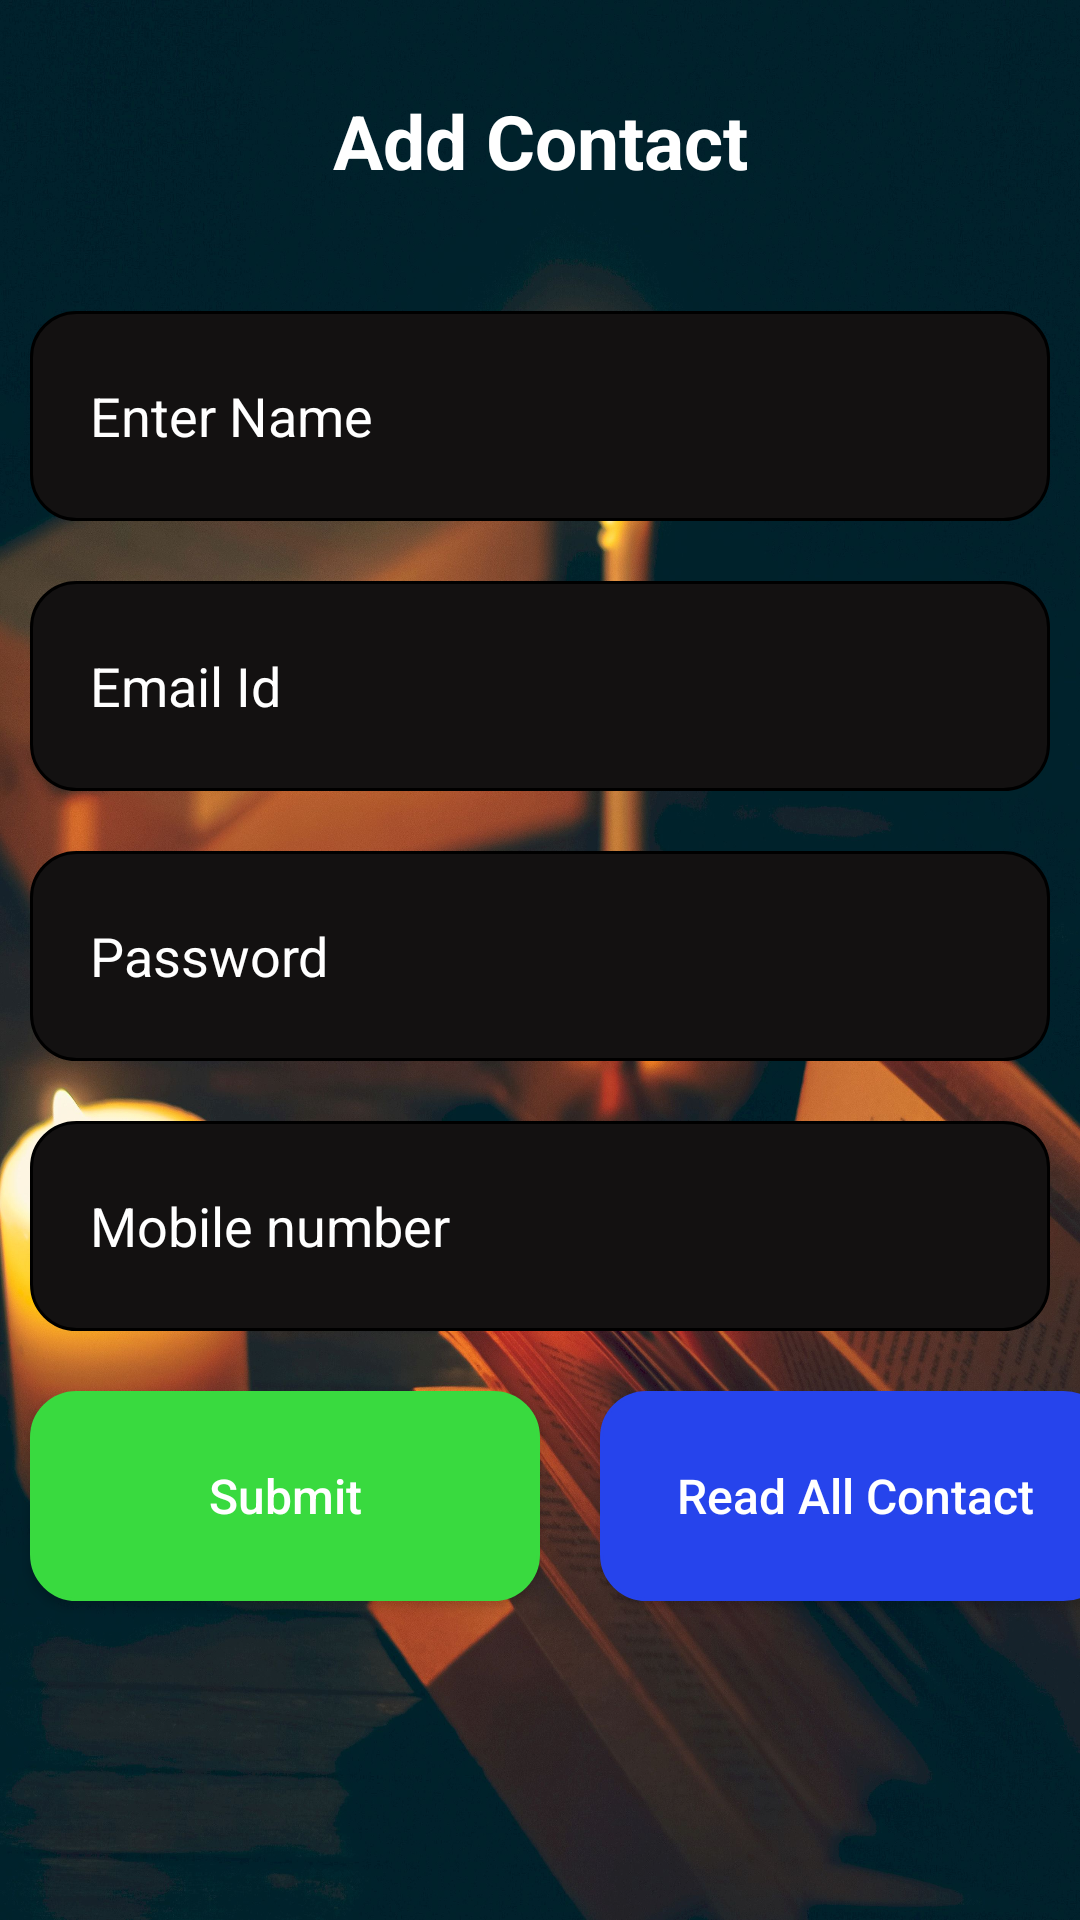

Produce the Android XML layout that renders to this screen, including the resource entries it uses.
<!-- AndroidManifest.xml: application theme Theme.SQLiteApp1 -->
<!-- res/layout/activity_main.xml -->
<?xml version="1.0" encoding="utf-8"?>
<LinearLayout
    xmlns:android="http://schemas.android.com/apk/res/android"
    xmlns:tools="http://schemas.android.com/tools"
    android:layout_width="match_parent"
    android:background="@drawable/lib4"
    android:layout_height="match_parent"
    android:orientation="vertical"
    tools:context=".MainActivity">
    <TextView
        android:layout_width="match_parent"
        android:layout_height="wrap_content"
        android:text="Add Contact"
        android:textSize="25sp"
        android:textColor="#fff"
        android:textStyle="bold"
        android:textAlignment="center"
        android:layout_marginTop="30dp"
        android:layout_marginBottom="30dp"/>


    
    <EditText
        android:id="@+id/id_edt_name"
        android:layout_width="match_parent"
        android:background="@drawable/text_back"
        android:textColor="#fff"
        android:textColorHint="#fff"
        android:paddingLeft="20dp"
        android:layout_height="wrap_content"
        android:layout_margin="10dp"
        android:hint="Enter Name" />

    
    <EditText
        android:id="@+id/id_edt_email"
        android:layout_width="match_parent"
        android:paddingLeft="20dp"
        android:textColorHint="#fff"
        android:layout_height="wrap_content"
        android:textColor="#fff"
        android:inputType="textEmailAddress"
        android:background="@drawable/text_back"
        android:layout_margin="10dp"
        android:hint="Email Id " />

    
    <EditText
        android:id="@+id/id_edt_password"
        android:layout_width="match_parent"
        android:textColor="#fff"
        android:background="@drawable/text_back"
        android:layout_height="wrap_content"
        android:layout_margin="10dp"
        android:inputType="textPassword"
        android:textColorHint="#fff"
        android:paddingLeft="20dp"
        android:hint="Password " />

    
    <EditText
        android:id="@+id/id_edt_mobile"
        android:layout_width="match_parent"
        android:background="@drawable/text_back"
        android:layout_height="wrap_content"
        android:paddingLeft="20dp"
        android:inputType="phone"
        android:textColorHint="#fff"
        android:layout_margin="10dp"
        android:textColor="#fff"
        android:hint="Mobile number" />

    
   <LinearLayout
       android:layout_width="match_parent"
       android:layout_height="match_parent"
       android:weightSum="2"
       android:orientation="horizontal"
       >
       <androidx.appcompat.widget.AppCompatButton
           android:id="@+id/id_add_btn"
           android:layout_width="170dp"
          android:backgroundTint="#39DA3F"
           android:layout_height="wrap_content"
           android:background="@drawable/text_back"
           android:layout_margin="10dp"
           android:textSize="16sp"
           android:textColor="#fff"
           android:text="Submit"
           android:textAllCaps="false" />

       
       <androidx.appcompat.widget.AppCompatButton
           android:id="@+id/id_read_btn"
           android:layout_width="170dp"
           android:textColor="#fff"
           android:backgroundTint="#2644EC"
           android:layout_height="wrap_content"
           android:background="@drawable/text_back"
           android:layout_margin="10dp"
           android:textSize="16sp"
           android:text="Read All Contact"
           android:textAllCaps="false" />
   </LinearLayout>

   </LinearLayout>
<!-- resources referenced by this layout -->
<resources>
  <!-- drawable lib4: jpeg bitmap (drawable, 732522 bytes) -->
  <!-- drawable text_back (drawable) -->
  <?xml version="1.0" encoding="utf-8"?>
  <shape android:shape="rectangle" xmlns:android="http://schemas.android.com/apk/res/android">
  <size android:width="200dp" android:height="70dp"/>
      <stroke android:width="1dp" android:color="@color/black" />
      <corners android:radius="15dp" />
      <solid android:color="#131111"/>
  </shape>
  <style name="Theme.SQLiteApp1" parent="Theme.MaterialComponents.DayNight.DarkActionBar">
          
          <item name="colorPrimary">@color/purple_500</item>
          <item name="colorPrimaryVariant">@color/purple_700</item>
          <item name="colorOnPrimary">@color/white</item>
          
          <item name="colorSecondary">@color/teal_200</item>
          <item name="colorSecondaryVariant">@color/teal_700</item>
          <item name="colorOnSecondary">@color/black</item>
          
          <item name="android:statusBarColor">?attr/colorPrimaryVariant</item>
          
      </style>
  <!-- not gathered from this repository: default colours our renderer supplied (Android Studio template values) -->
  <color name="purple_500">#FF6200EE</color>
  <color name="purple_700">#FF3700B3</color>
  <color name="teal_200">#FF03DAC5</color>
  <color name="teal_700">#FF018786</color>
  <color name="black">#FF000000</color>
  <color name="white">#FFFFFFFF</color>
</resources>
